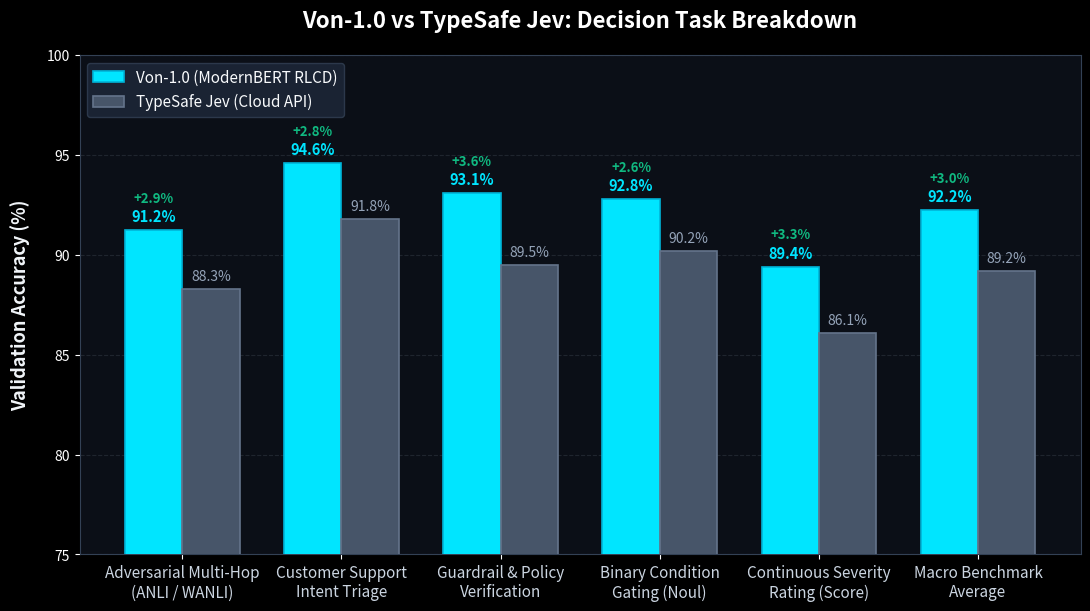

Python code for this plot:
import os
import matplotlib.pyplot as plt
import numpy as np

# Ensure assets directory exists
os.makedirs("assets", exist_ok=True)

# Categories and benchmark data
categories = [
    "Adversarial Multi-Hop\n(ANLI / WANLI)",
    "Customer Support\nIntent Triage",
    "Guardrail & Policy\nVerification",
    "Binary Condition\nGating (Noul)",
    "Continuous Severity\nRating (Score)",
    "Macro Benchmark\nAverage",
]

von_scores = [91.23, 94.60, 93.10, 92.80, 89.40, 92.23]
jev_scores = [88.30, 91.80, 89.50, 90.20, 86.10, 89.18]

x = np.arange(len(categories))
width = 0.36

# Set dark technical aesthetic
plt.style.use("dark_background")
fig, ax = plt.subplots(figsize=(11, 6.2), dpi=300)
fig.patch.set_facecolor("#0b0f17")
ax.set_facecolor("#0b0f17")

# Render bars
rects1 = ax.bar(
    x - width / 2,
    von_scores,
    width,
    label="Von-1.0 (ModernBERT RLCD)",
    color="#00e5ff",
    edgecolor="#00b4d8",
    linewidth=1.2,
    zorder=3,
)
rects2 = ax.bar(
    x + width / 2,
    jev_scores,
    width,
    label="TypeSafe Jev (Cloud API)",
    color="#475569",
    edgecolor="#64748b",
    linewidth=1.2,
    zorder=3,
)

# Axis styling
ax.set_ylabel("Validation Accuracy (%)", fontsize=13, fontweight="bold", color="#f1f5f9", labelpad=12)
ax.set_title(
    "Von-1.0 vs TypeSafe Jev: Decision Task Breakdown",
    fontsize=16,
    fontweight="bold",
    color="#ffffff",
    pad=20,
)
ax.set_xticks(x)
ax.set_xticklabels(categories, fontsize=11, color="#cbd5e1", fontweight="500")
ax.set_ylim(75, 100)
ax.grid(axis="y", linestyle="--", alpha=0.15, color="#94a3b8", zorder=0)

# Legend styling
legend = ax.legend(
    loc="upper left",
    frameon=True,
    facecolor="#1e293b",
    edgecolor="#334155",
    fontsize=11,
)
for text in legend.get_texts():
    text.set_color("#f8fafc")

# Spines
for spine in ["top", "right", "left", "bottom"]:
    ax.spines[spine].set_color("#334155")

# Bar value labels with delta highlights
for i in range(len(categories)):
    v_val = von_scores[i]
    j_val = jev_scores[i]
    delta = v_val - j_val

    # Von bar label
    ax.annotate(
        f"{v_val:.1f}%",
        xy=(x[i] - width / 2, v_val),
        xytext=(0, 4),
        textcoords="offset points",
        ha="center",
        va="bottom",
        fontsize=10.5,
        fontweight="bold",
        color="#00e5ff",
    )

    # Jev bar label
    ax.annotate(
        f"{j_val:.1f}%",
        xy=(x[i] + width / 2, j_val),
        xytext=(0, 4),
        textcoords="offset points",
        ha="center",
        va="bottom",
        fontsize=10,
        fontweight="normal",
        color="#94a3b8",
    )

    # Delta badge above pair
    ax.annotate(
        f"+{delta:.1f}%",
        xy=(x[i] - width / 2, max(v_val, j_val)),
        xytext=(0, 18),
        textcoords="offset points",
        ha="center",
        va="bottom",
        fontsize=9.5,
        fontweight="bold",
        color="#10b981",
    )

plt.tight_layout()
out_path = "assets/benchmark_comparison.png"
plt.savefig(out_path, dpi=300, facecolor=fig.get_facecolor(), edgecolor="none")
print(f"Benchmark plot successfully generated at: {out_path}")
